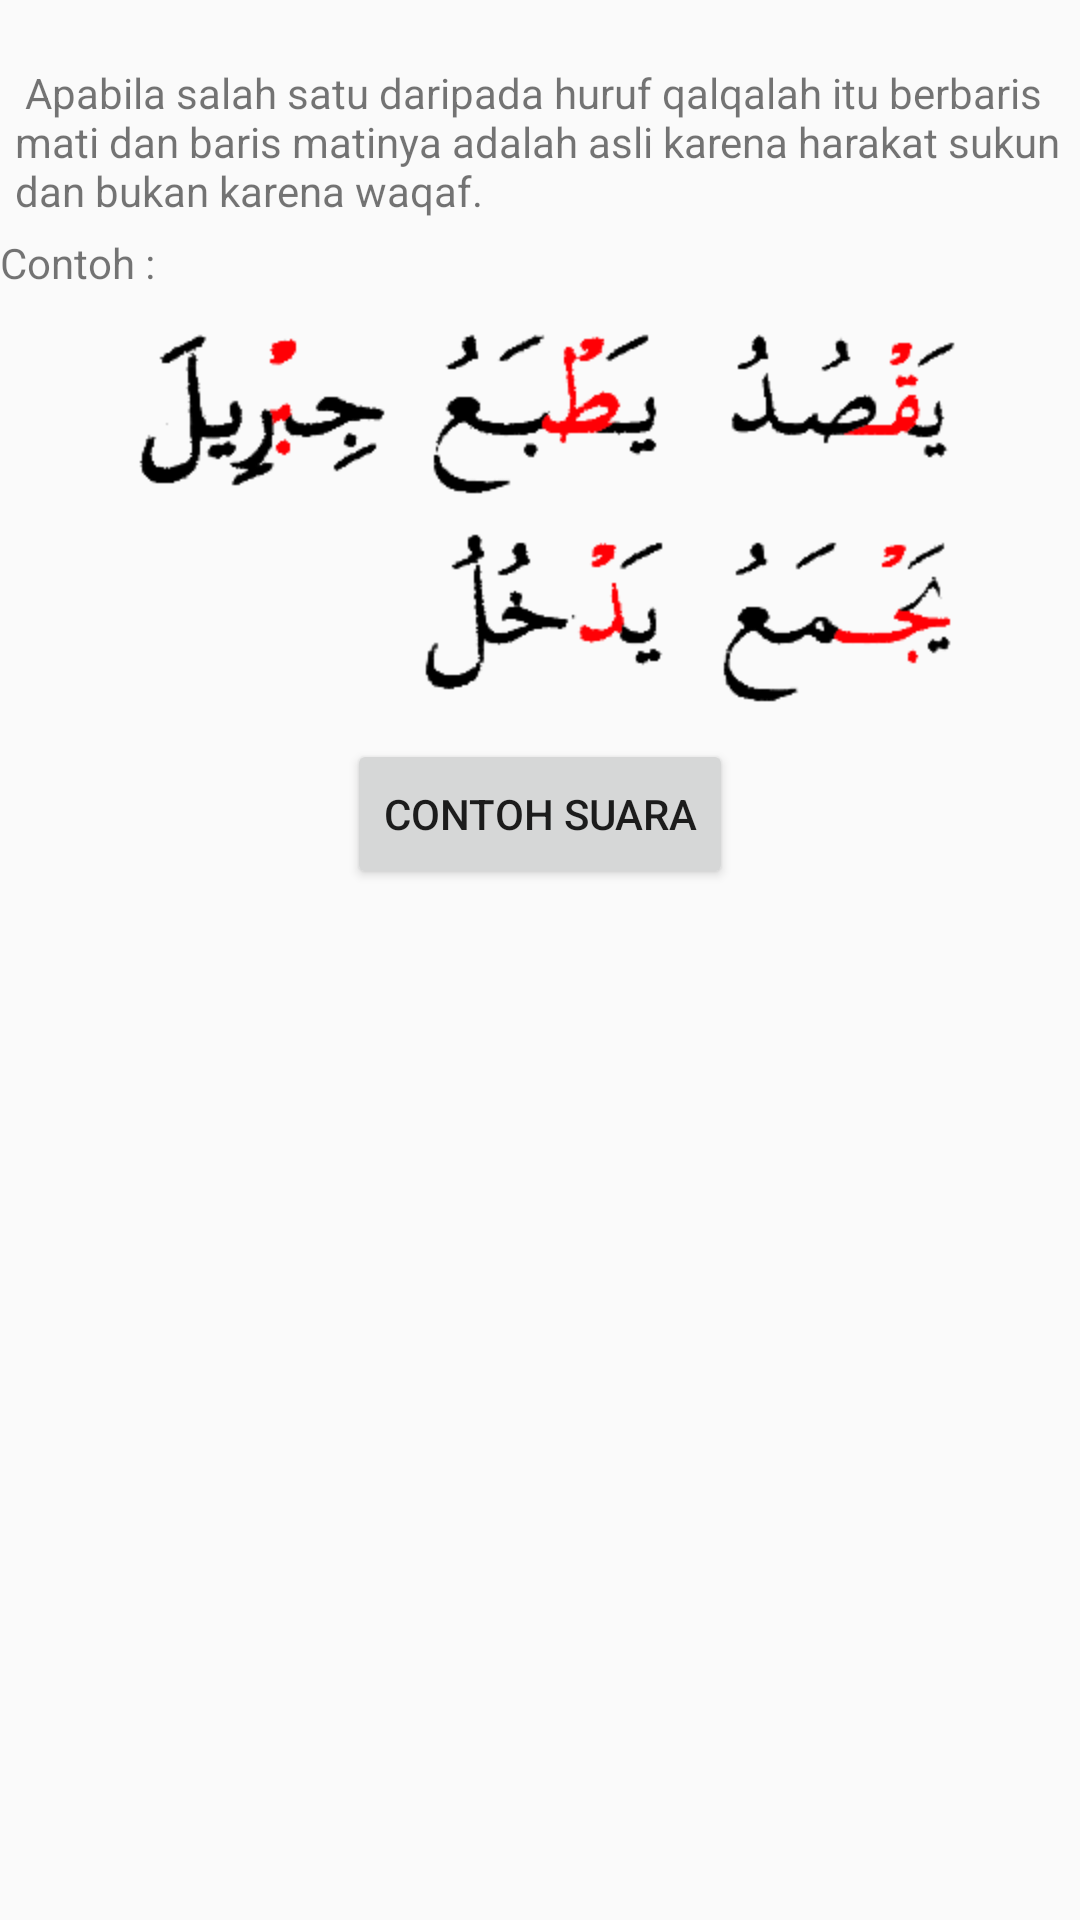

Here is an Android app screen rendered from its layout file. Give the layout XML and the strings, colors and styles it references.
<!-- AndroidManifest.xml: application theme AppTheme -->
<!-- res/layout/fragment_sugro.xml -->
<?xml version="1.0" encoding="utf-8"?>
<LinearLayout xmlns:android="http://schemas.android.com/apk/res/android"
    android:orientation="vertical" android:layout_width="match_parent"
    android:layout_height="match_parent">
	<ScrollView 
	    android:layout_width="fill_parent"
		android:layout_height="fill_parent">
		<LinearLayout 
			android:orientation="vertical" android:layout_width="fill_parent"
			android:layout_height="fill_parent">
	<TextView
        android:padding="5.0dip"
        android:layout_width="fill_parent"
        android:layout_height="wrap_content"
        android:text="@string/sugro"
        android:id="@+id/textView"
        android:layout_gravity="center"
        android:gravity="left" />
	<TextView
        android:layout_width="fill_parent"
        android:layout_height="wrap_content"
        android:text="Contoh :"
        android:id="@+id/textView"
        android:layout_gravity="center"
        android:gravity="left" />
	<ImageView
        android:layout_width="fill_parent"
        android:layout_height="wrap_content"
        android:src="@drawable/sugro"
        android:id="@+id/img"
        android:layout_gravity="center"
        android:gravity="left" />
    <Button
        android:layout_width="wrap_content"
        android:layout_height="50.0dip"
        android:text="Contoh Suara"
        android:id="@+id/sugro"
        android:layout_gravity="center"
        android:gravity="center_vertical|center_horizontal" />
		</LinearLayout></ScrollView>
</LinearLayout>
<!-- resources referenced by this layout -->
<resources>
  <!-- drawable sugro: png bitmap (drawable-hdpi, 13673 bytes) -->
  <string name="sugro">\n
  Apabila salah satu daripada huruf qalqalah itu berbaris mati dan baris matinya adalah asli karena harakat sukun dan bukan karena waqaf.</string>
  <style name="AppTheme" parent="Theme.AppCompat.Light.DarkActionBar">
          
      </style>
</resources>
